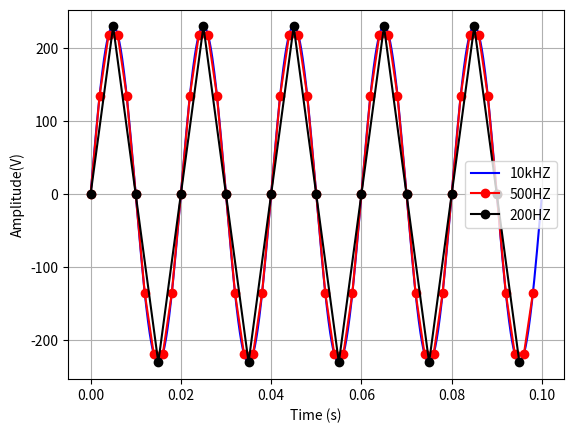

The matplotlib source for this figure:
import numpy as np
import matplotlib.pyplot as plt

A = 230
f = 50
T = 0.1

f1= 10000
f2 = 500
f3 = 200

t1=np.arange(0,T,1/f1)
t2=np.arange(0,T,1/f2) # test gita
t3=np.arange(0,T,1/f3)

x1= A*np.sin(2*np.pi*f*t1)
x2= A*np.sin(2*np.pi*f*t2)
x3= A*np.sin(2*np.pi*f*t3)

plt.plot(t1,x1,"b-",label="10kHZ")
plt.plot(t2,x2,"r-o", label="500HZ")
plt.plot(t3,x3,"k-o", label="200HZ")
plt.xlabel("Time (s)")
plt.ylabel("Amplitude(V)")
plt.legend()
plt.grid(True)
plt.show()

# Wniosek- im wieksza czestotwlisc probkowanie tym lepsze odwzorowanie, im mniejsza tym slabsze i moze powstac efekt aliasingu
# musi byc spelnione kryterium nyquista
